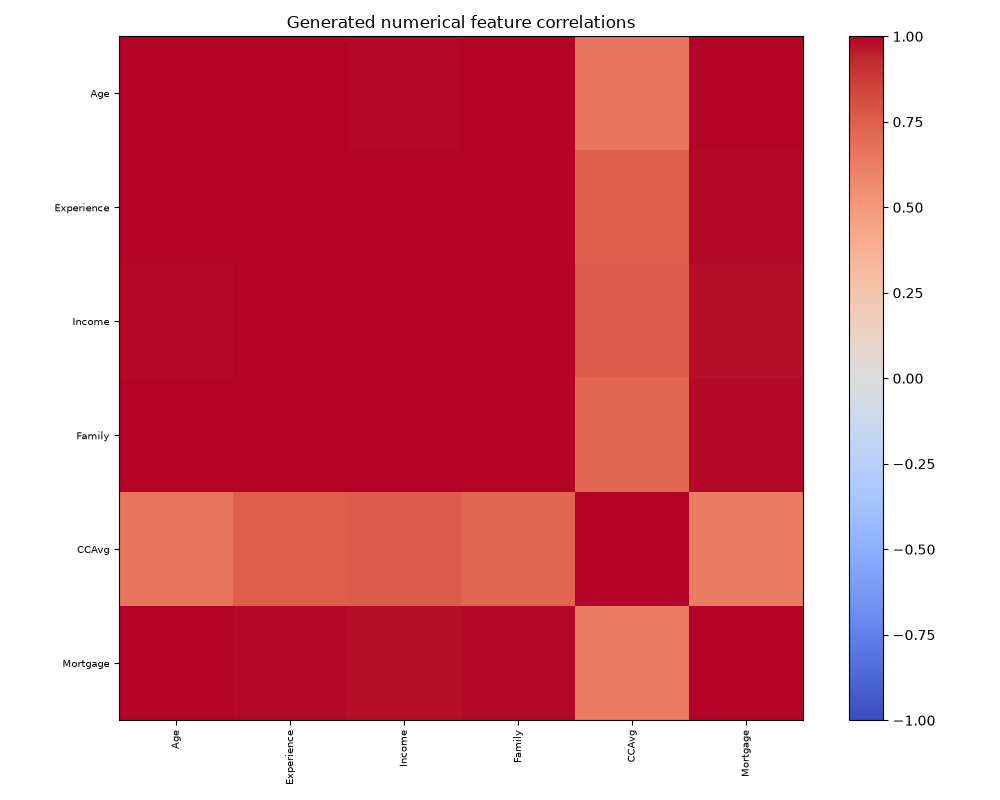

The file beside this chart, header and first rows:
, Age, Experience, Income, Family, CCAvg, Mortgage
Age, 1.0, 0.9923, 0.9899, 0.9959, 0.6637, 0.9985
Experience, 0.9923, 1.0, 0.9996, 0.9988, 0.75, 0.9854
Income, 0.9899, 0.9996, 1.0, 0.9984, 0.7606, 0.9817
Family, 0.9959, 0.9988, 0.9984, 1.0, 0.7251, 0.9899
CCAvg, 0.6637, 0.75, 0.7606, 0.7251, 1.0, 0.6308
Mortgage, 0.9985, 0.9854, 0.9817, 0.9899, 0.6308, 1.0
